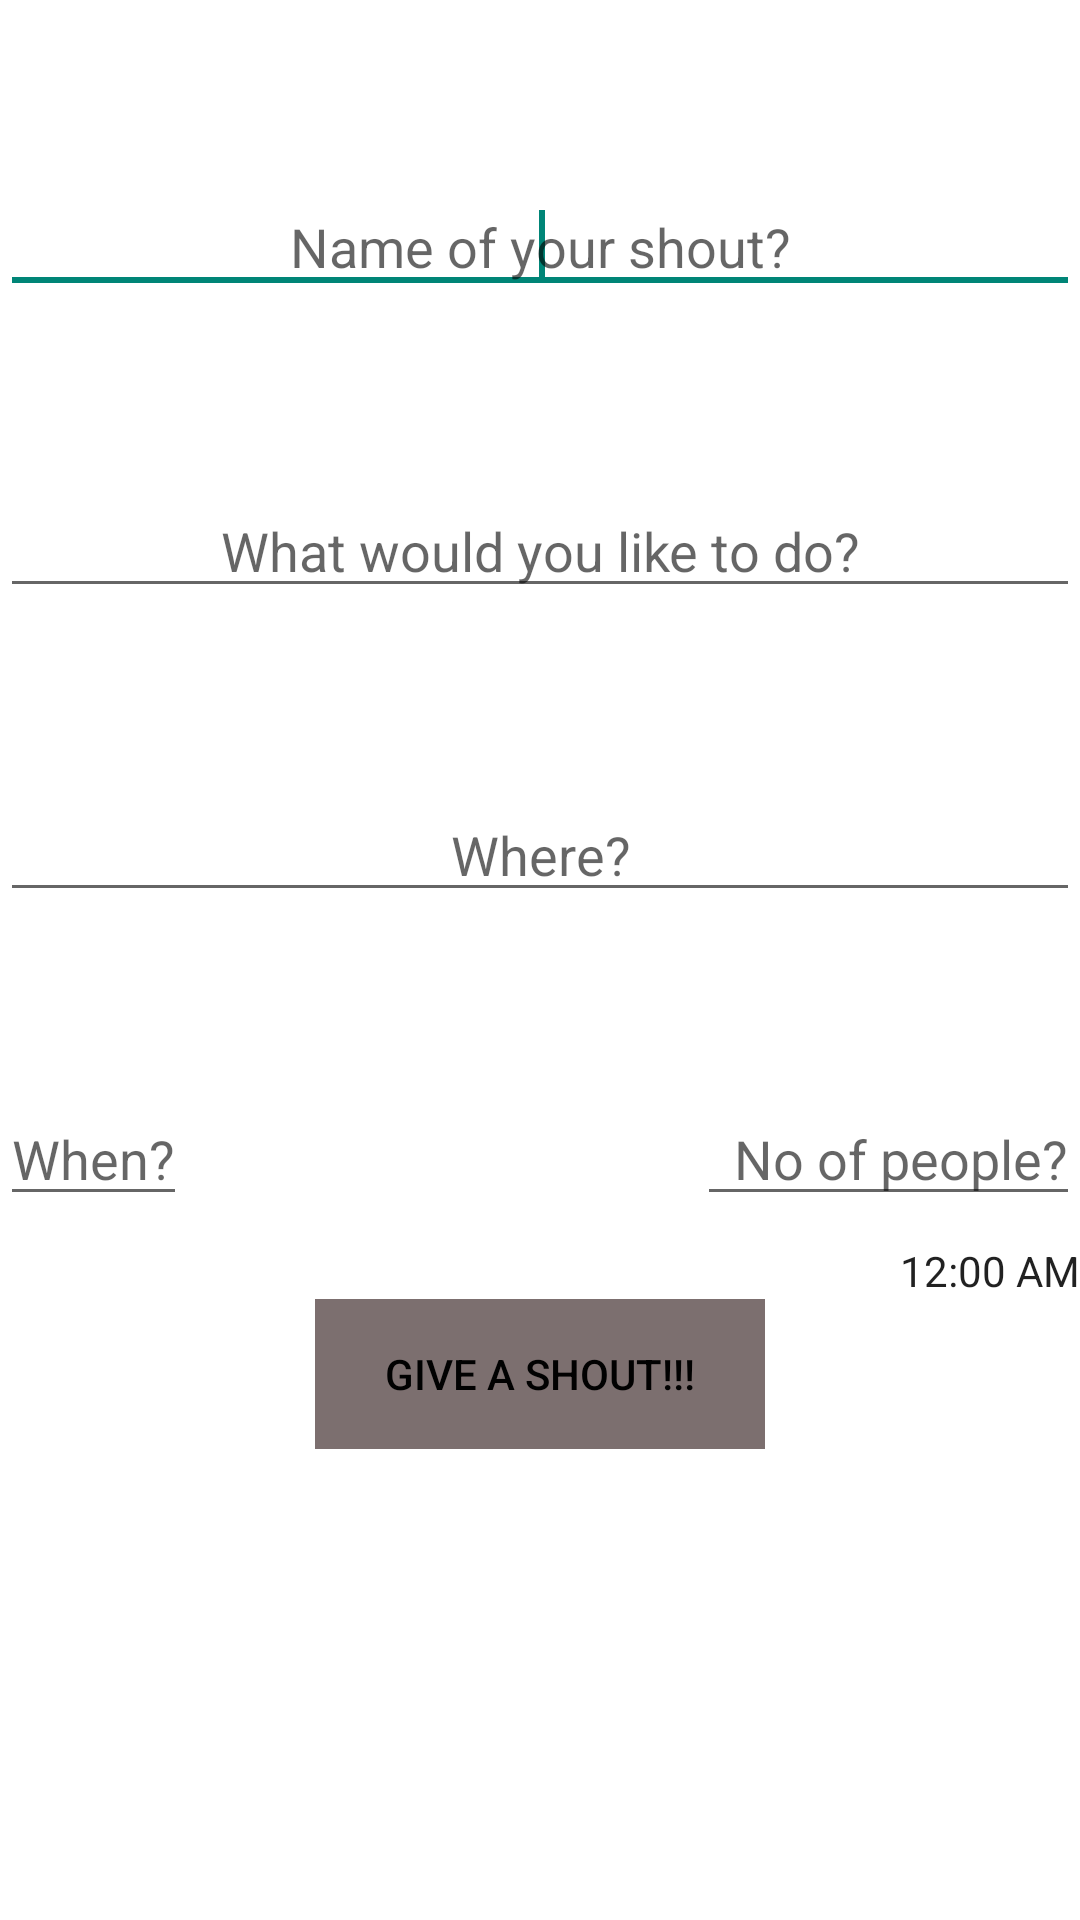

Write the Android layout XML for this screen, with the resource values it uses.
<!-- AndroidManifest.xml: application theme AppTheme -->
<!-- res/layout/compose.xml -->
<?xml version="1.0" encoding="utf-8"?>
<LinearLayout xmlns:android="http://schemas.android.com/apk/res/android"
    android:orientation="vertical"
    android:layout_width="match_parent"
    android:layout_height="match_parent"
    android:background="#ffffff"
    android:clickable="true">

    <EditText
    android:id="@+id/mytextText"
    android:layout_width="match_parent"
    android:layout_height="wrap_content"
    android:gravity="center"
        android:hint="@string/name_of_your_shout"
    android:layout_marginTop="60dip"/>
    <requestFocus />





    <EditText
        android:id="@+id/mytextText"
        android:layout_width="match_parent"
        android:layout_height="wrap_content"
        android:gravity="center"
        android:layout_marginTop="60dip"
        android:hint="@string/what_you_like"/>

        <requestFocus />





    <EditText
        android:id="@+id/mytextText"
        android:layout_width="match_parent"
        android:layout_height="wrap_content"
        android:gravity="center"
        android:layout_marginTop="60dip"
        android:hint="@string/where_are_you"/>
        <requestFocus />

        <LinearLayout
            android:layout_width="match_parent"
            android:layout_height="50dp"
            android:orientation="horizontal"
            android:layout_marginTop="60dp">

    <EditText
        android:id="@+id/mytextText"
        android:layout_width="wrap_content"
        android:layout_height="wrap_content"
        android:gravity="left"
        android:layout_gravity="left"

        android:hint="@string/when_is_it" />
        <requestFocus />






    <EditText
        android:layout_width="wrap_content"
        android:layout_height="wrap_content"
        android:inputType="number"
        android:gravity="right"
        android:ems="10"
        android:hint="@string/no_of_people"
        android:layout_gravity="right"
        android:layout_marginStart="170dp"
        android:id="@+id/editText2" />
    <requestFocus/>
        </LinearLayout>

    <TextClock
        android:layout_width="wrap_content"
        android:layout_height="wrap_content"
        android:id="@+id/textClock"
        android:layout_gravity="right" />

    <Button
        android:layout_width="150dp"
        android:layout_height="50dp"
        android:id="@+id/button"
        android:layout_marginBottom="150dp"
        android:layout_gravity="center_horizontal"

        android:clickable="true"

        android:longClickable="true"
        android:background="#ff7c6f6f"
        android:enabled="false"
        android:focusableInTouchMode="false"
        android:text="GIVE A SHOUT!!!"
        android:singleLine="true"
        android:textColor="#010101" />


</LinearLayout>
<!-- resources referenced by this layout -->
<resources>
  <string name="name_of_your_shout">Name of your shout?</string>
  <string name="no_of_people">No of people?</string>
  <string name="what_you_like">What would you like to do?</string>
  <string name="when_is_it">When?</string>
  <string name="where_are_you">Where?</string>
  <style name="AppTheme" parent="Theme.AppCompat.Light.DarkActionBar" />
</resources>
